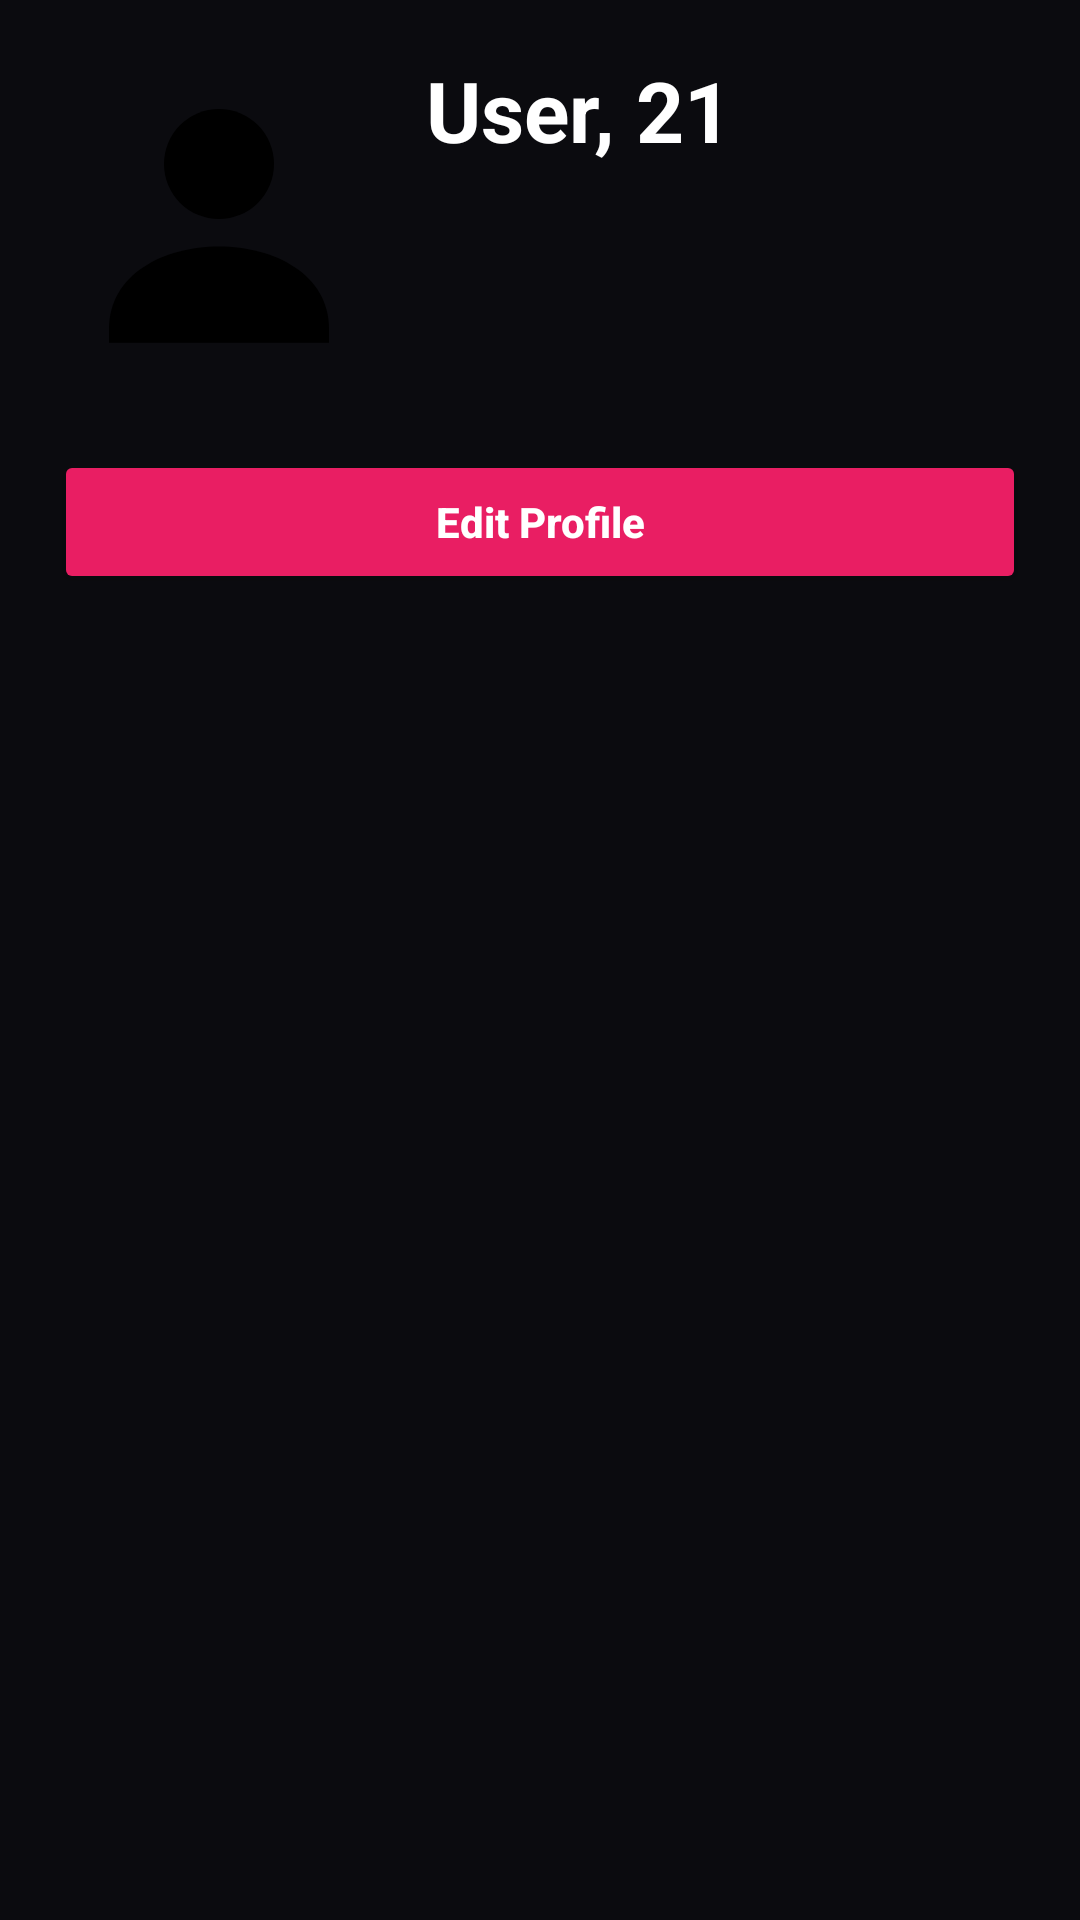

Reconstruct the res/layout file that produces this screen, plus the resources it refers to.
<!-- AndroidManifest.xml: application theme Theme.ValueMatch -->
<!-- res/layout/fragment_profile.xml -->
<?xml version="1.0" encoding="utf-8"?>
<androidx.constraintlayout.widget.ConstraintLayout
    xmlns:android="http://schemas.android.com/apk/res/android"
    xmlns:app="http://schemas.android.com/apk/res-auto"
    android:layout_width="match_parent"
    android:layout_height="match_parent"
    android:background="#0B0B0F"
    android:padding="18dp">

    <ImageView
        android:id="@+id/profilePhoto"
        android:layout_width="110dp"
        android:layout_height="110dp"
        android:src="@drawable/ic_profile"
        android:scaleType="centerCrop"
        app:layout_constraintTop_toTopOf="parent"
        app:layout_constraintStart_toStartOf="parent"/>

    <TextView
        android:id="@+id/profileNameAge"
        android:layout_width="0dp"
        android:layout_height="wrap_content"
        android:text="User, 21"
        android:textColor="@android:color/white"
        android:textStyle="bold"
        android:textSize="28sp"
        android:layout_marginStart="14dp"
        app:layout_constraintStart_toEndOf="@id/profilePhoto"
        app:layout_constraintTop_toTopOf="@id/profilePhoto"
        app:layout_constraintEnd_toEndOf="parent"/>

    <com.google.android.material.chip.ChipGroup
        android:id="@+id/profileValuesGroup"
        android:layout_width="0dp"
        android:layout_height="wrap_content"
        android:layout_marginTop="8dp"
        app:layout_constraintStart_toStartOf="@id/profileNameAge"
        app:layout_constraintTop_toBottomOf="@id/profileNameAge"
        app:layout_constraintEnd_toEndOf="parent"
        app:chipSpacingHorizontal="8dp"
        app:chipSpacingVertical="8dp"/>

    <Button
        android:id="@+id/btnEditProfile"
        android:layout_width="0dp"
        android:layout_height="48dp"
        android:text="Edit Profile"
        android:textAllCaps="false"
        android:textStyle="bold"
        android:textColor="@android:color/white"
        android:backgroundTint="#E91E63"
        android:layout_marginTop="22dp"
        app:layout_constraintTop_toBottomOf="@id/profilePhoto"
        app:layout_constraintStart_toStartOf="parent"
        app:layout_constraintEnd_toEndOf="parent"/>

</androidx.constraintlayout.widget.ConstraintLayout>
<!-- resources referenced by this layout -->
<resources>
  <!-- drawable ic_profile (drawable) -->
  <vector xmlns:android="http://schemas.android.com/apk/res/android"
      android:width="24dp"
      android:height="24dp"
      android:viewportWidth="24"
      android:viewportHeight="24">
  
      <path
          android:fillColor="#FF000000"
          android:pathData="M12,12a4,4 0,1 0,-4 -4a4,4 0,0 0,4 4z" />
  
      <path
          android:fillColor="#FF000000"
          android:pathData="M4,20c0,-4 4,-6 8,-6s8,2 8,6v1H4z" />
  </vector>
  <style name="Theme.ValueMatch" parent="Theme.MaterialComponents.Light.NoActionBar">
  
          <item name="colorPrimary">#E91E63</item>
          <item name="colorPrimaryVariant">#E91E63</item>
          <item name="colorSecondary">#E91E63</item>
          <item name="colorOnPrimary">@android:color/white</item>
  
          <item name="android:windowBackground">@android:color/white</item>
          <item name="android:textColorPrimary">@android:color/black</item>
          <item name="android:textColorSecondary">@android:color/black</item>
  
          <item name="windowActionBar">false</item>
          <item name="windowNoTitle">true</item>
  
          <item name="colorSurface">@android:color/white</item>
          <item name="colorOnSurface">@android:color/black</item>
      </style>
</resources>
